Run: headless pygame with SDL's dummy video driver; simulated clock (each Clock.tick advances the game by its frame time, no real sleeping); random seed 0; keys injected as events and as key.get_pressed() state; no mouse input.
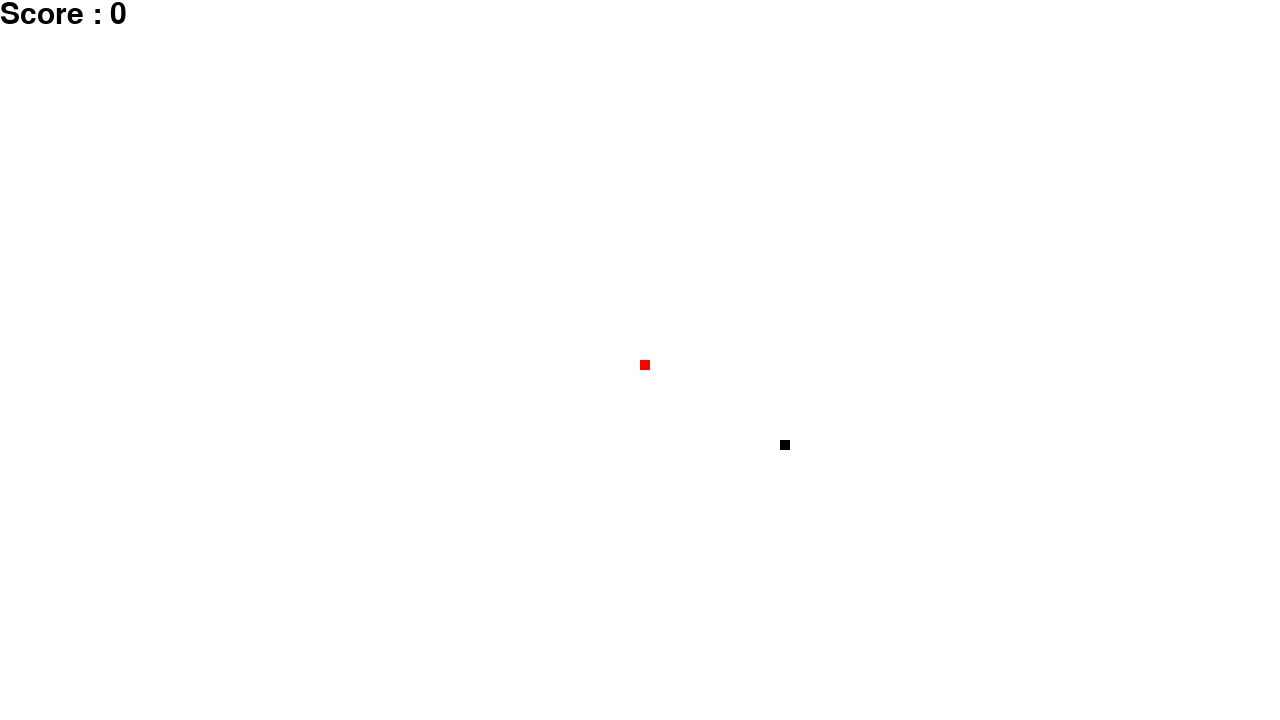
Frame 1 of 4 · flips 1–60 · no input
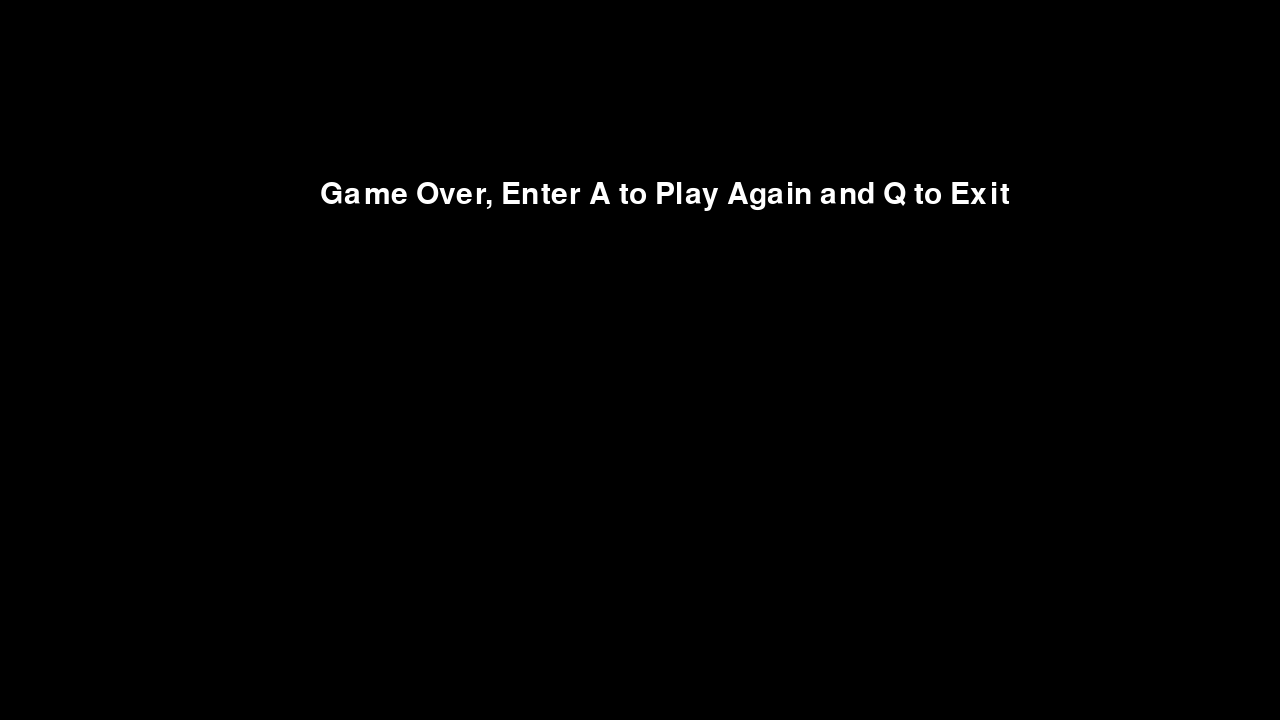
Frame 2 of 4 · flips 61–180 · tapped SPACE, RETURN · held RIGHT (→), D
Frame 3 of 4 · flips 181–300 · held DOWN (↓), S · screen unchanged from frame 2, image omitted
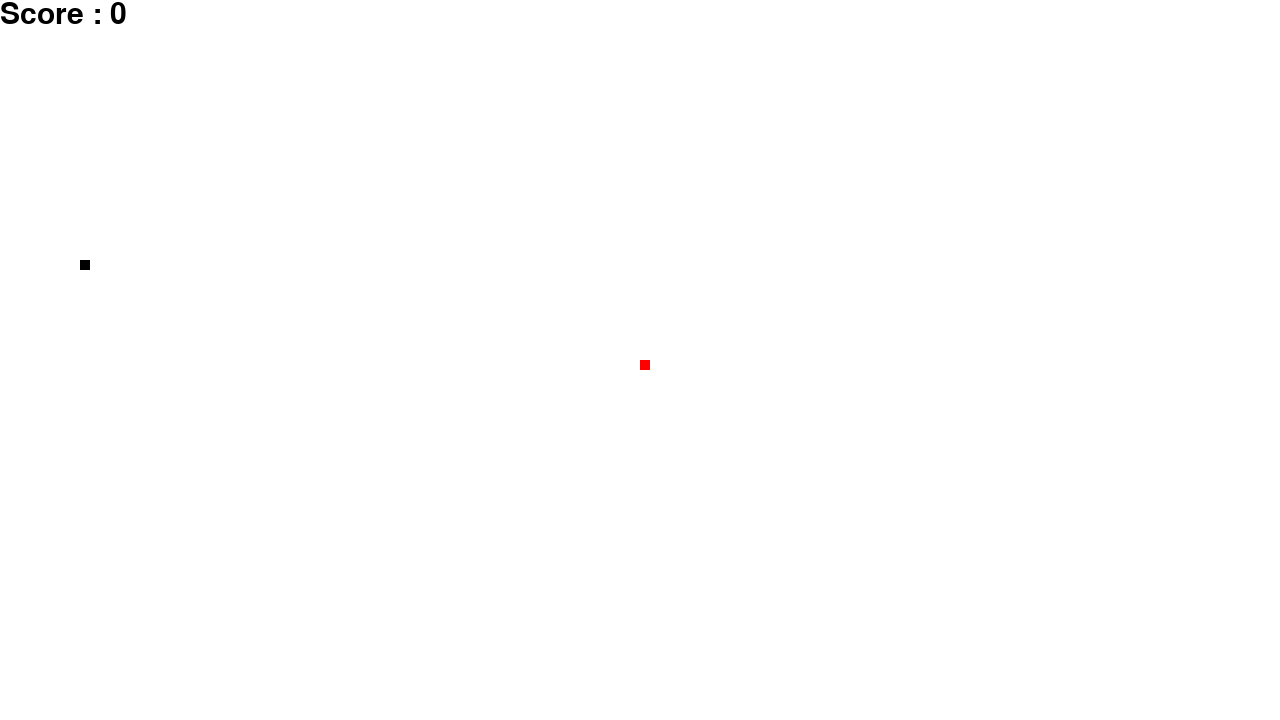
Frame 4 of 4 · flips 301–420 · held LEFT (←), A, UP (↑), W

The pygame program that drew these frames:

import pygame
import time
import random

pygame.init()

displayheight = 720                                                     #Make Surface and give name to it
displaywidth = 1280                                                     #Make Surface and give name to it
gameDisplay = pygame.display.set_mode((displaywidth,displayheight))     #Make Surface and give name to it
pygame.display.set_caption('Slither')                                   #Make Surface and give name to it
pygame.display.update()

white = (255,255,255)       #give color as a tuple in order RGB
red = (255,0,0)             #give color as a tuple in order RGB
black = (0,0,0)             #give color as a tuple in order RGB

font = pygame.font.SysFont(None,45)         #Make Font Object

FPS = 12
blocksize = 10

#Display Message
def MessageDisplay(msg,color):
    text = font.render(msg,True,color)                          #Render Text of Specific Color and Size
    gameDisplay.blit(text, [displaywidth/4,displayheight/4])    #Render The Message to the gameDisplay

clock = pygame.time.Clock()
#make a clock object
def snake(blocksize,snakebody):
    for block in snakebody:
        pygame.draw.rect(gameDisplay,red,[block[0],block[1],blocksize,blocksize])


#Actual Game Loop
def GameLoop():
    game = True
    GameOver =  False
    snakelegth = 10
    circlex = round(random.randrange(0,displaywidth-blocksize)/20.0)*20
    circley = round(random.randrange(0,displayheight-blocksize)/20.0)*20
    count = 1
    body = []
    bodlength = 5
    score = 0
    x_coordinate = displaywidth/2
    x_coordinate_change = 0
    y_coordinate_change = 0
    y_coordinate = displayheight/2
    while game:
        while GameOver == True:
            gameDisplay.fill(black)
            MessageDisplay("Game Over, Enter A to Play Again and Q to Exit",white)
            pygame.display.update()

            for event in pygame.event.get():
                if event.type == pygame.KEYDOWN:
                    if event.key == pygame.K_q:
                        game = False
                        GameOver = False
                    if event.key == pygame.K_a:
                        GameLoop()
                if event.type == pygame.QUIT:
                    game = False
        for event in pygame.event.get():
            if event.type == pygame.QUIT:
                game = False
                

            if event.type == pygame.KEYDOWN:
                if event.key == pygame.K_LEFT:
                    x_coordinate_change = -blocksize
                    y_coordinate_change = 0
                if event.key == pygame.K_RIGHT:
                    x_coordinate_change = blocksize
                    y_coordinate_change = 0
                if event.key == pygame.K_UP:
                    y_coordinate_change = -blocksize
                    x_coordinate_change = 0
                if event.key == pygame.K_DOWN:
                    y_coordinate_change = blocksize
                    x_coordinate_change = 0


            '''if event.type == pygame.KEYUP:
                if event.key == pygame.K_LEFT or event.key == pygame.K_RIGHT: 
                    x_coordinate_change = 0
                if event.key == event.key == pygame.K_UP or event.key == pygame.K_DOWN:
                    y_coordinate_change = 0
            #print(event)'''

        if x_coordinate > displaywidth:
            GameOver = True
        if  x_coordinate < 0:
            GameOver = True
        if y_coordinate > displayheight:
            GameOver = True
        if y_coordinate < 0:
            GameOver = True

        x_coordinate += x_coordinate_change
        y_coordinate += y_coordinate_change

        gameDisplay.fill(white)
        
        if count%5 is 0:
            applesize = blocksize*2
        else:
            applesize = blocksize
        pygame.draw.rect(gameDisplay,black,[circlex,circley,applesize,applesize])
        
        head = []
        head.append(x_coordinate)
        head.append(y_coordinate)

        body.append(head)
        if len(body) > bodlength:
            del body[0]
        #surface,colour,position of top left,width,height   

        if bodlength > 5:
            for element in body[:-1]:
                if element == head:
                    GameOver = True
        
        snake(blocksize,body)
            
        if x_coordinate >= circlex and x_coordinate <= circlex + applesize:
            if y_coordinate >= circley and y_coordinate <= circley + applesize:
                circlex = round(random.randrange(0,displaywidth-blocksize)/20.0)*20
                circley = round(random.randrange(0,displayheight-blocksize)/20.0)*20
                count += 1
                bodlength += 1
                if count%5 is 0:
                    score += 20
                else:
                    score += 10 
        
        text = font.render("Score : " + str(score),True,black)
        gameDisplay.blit(text,[0,0])
        #print(score)
            #snakelegth += blocksize
        '''if bodlength > 1:
            for element in body[:1]:
                if element == head:
                    GameOver = True
        #gameDisplay.fill(red,rect = [x_coordinate,y_coordinate,blocksize,blocksize])
        #faster way to make shape'''


        pygame.display.update()


        clock.tick(FPS)                 #specify number of frames per second         
    pygame.quit()
    quit()

GameLoop()
